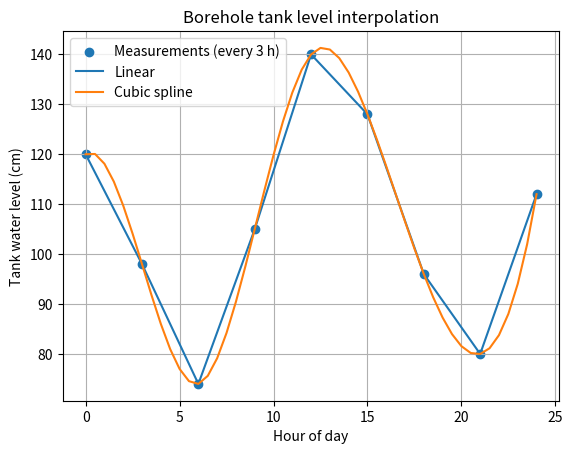

Write the Python code that produced this figure. (Note: this script raises an exception after producing the figure.)
import numpy as np
from scipy.interpolate import interp1d, CubicSpline
import matplotlib.pyplot as plt

# Water level (cm) in a village borehole tank, measured every 3 hours
hours = np.array([0, 3, 6, 9, 12, 15, 18, 21, 24], dtype=float)
level_cm = np.array([120, 98, 74, 105, 140, 128, 96, 80, 112], dtype=float)
# (the level drops as people draw water, and rises when the pump runs)

linear = interp1d(hours, level_cm, kind="linear")
cubic = CubicSpline(hours, level_cm)

# Estimate every 30 minutes
fine_times = np.arange(0, 24 + 0.5, 0.5)
linear_estimates = linear(fine_times)
cubic_estimates = cubic(fine_times)

target_time = 10.5   # 10:30
print(f"Linear estimate at 10:30: {float(linear(target_time)):.2f} cm")
print(f"Cubic estimate at 10:30: {float(cubic(target_time)):.2f} cm")
print(f"Lowest cubic estimate: {cubic_estimates.min():.2f} cm "
      f"at hour {fine_times[cubic_estimates.argmin()]:.1f}")

plt.scatter(hours, level_cm, label="Measurements (every 3 h)")
plt.plot(fine_times, linear_estimates, label="Linear")
plt.plot(fine_times, cubic_estimates, label="Cubic spline")
plt.xlabel("Hour of day")
plt.ylabel("Tank water level (cm)")
plt.title("Borehole tank level interpolation")
plt.legend()
plt.grid(True)
plt.savefig("docs/task_13_modified.png", dpi=100)
plt.show()
